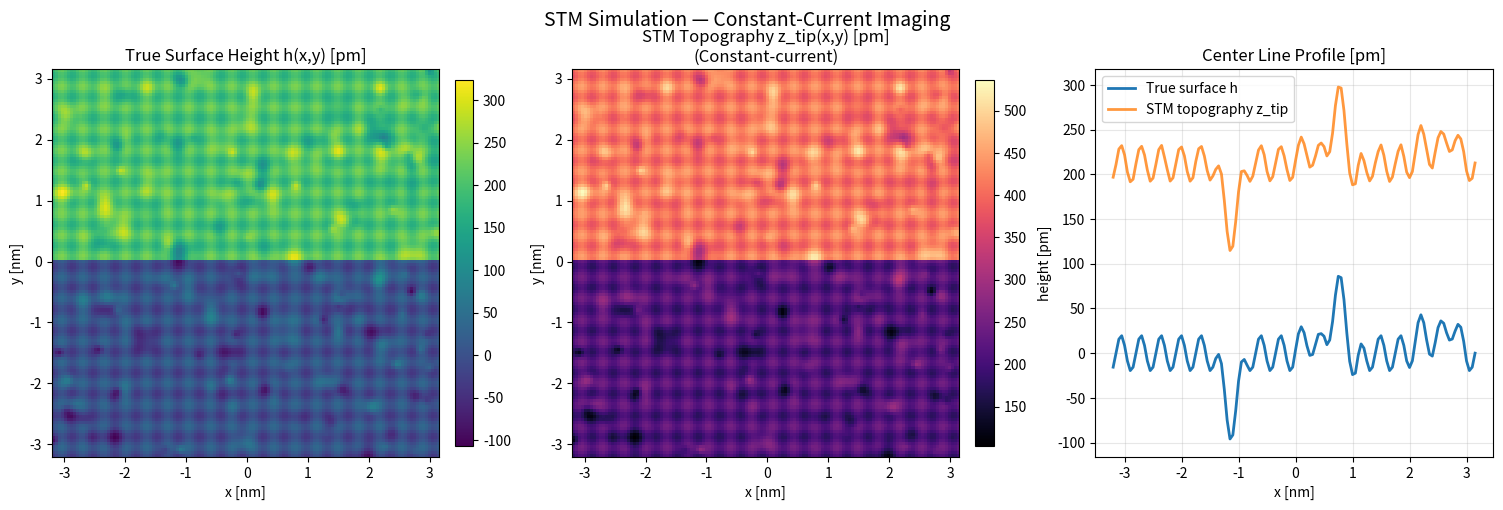

Recreate this plot in Python.
import numpy as np
import matplotlib.pyplot as plt

# -----------------------------
# STM CONSTANTS & UTILITIES
# -----------------------------
e = 1.602176634e-19      # Elementary charge [C]
hbar = 1.054_571_817e-34 # Reduced Planck constant [J·s]
m_e = 9.109_383_7015e-31 # Electron mass [kg]

def kappa(work_function_eV):
    """
    Tunneling decay constant κ = sqrt(2 m Φ) / ħ
    Φ given in eV → convert to Joules: Φ[J] = Φ[eV] * e
    """
    Phi_J = work_function_eV * e
    return np.sqrt(2 * m_e * Phi_J) / hbar  # [1/m]

def tunneling_current(V, z_gap, kappa_value, I0=1e-6):
    """
    Simple STM current model: I = I0 * V * exp(-2 κ z)
    - V: bias [V]
    - z_gap: tip-sample separation [m]
    - κ: decay constant [1/m]
    - I0: scale factor to keep numbers nice (arbitrary)
    Returns current [A]
    """
    return I0 * V * np.exp(-2 * kappa_value * z_gap)

# -----------------------------
# SURFACE MODELS
# -----------------------------
def make_surface(nx, ny, dx_nm, dy_nm, mode="lattice+step+defects",
                 amp_pm=50, lattice_nm=0.35, step_height_pm=200, defect_density=0.01):
    """
    Generate a synthetic sample surface height h(x,y).
    Units:
      - dx_nm, dy_nm: pixel size [nm] (display convenience)
      - Output height in meters (internally use SI)
    'amp_pm' = sinusoidal corrugation amplitude in picometers
    """
    x = (np.arange(nx) - nx/2) * dx_nm  # nm
    y = (np.arange(ny) - ny/2) * dy_nm  # nm
    X, Y = np.meshgrid(x, y, indexing='ij')

    h_pm = np.zeros((nx, ny))  # picometers

    if "lattice" in mode:
        a = lattice_nm
        h_pm += amp_pm * (np.sin(2*np.pi*X/a) + np.sin(2*np.pi*Y/a)) * 0.5

    if "step" in mode:
        # Single mono-atomic step across y=0
        h_pm += (Y > 0).astype(float) * step_height_pm

    if "defect" in mode or "defects" in mode:
        rng = np.random.default_rng(42)
        num_def = int(defect_density * nx * ny)
        for _ in range(num_def):
            i = rng.integers(0, nx)
            j = rng.integers(0, ny)
            radius = rng.integers(2, 6)
            bump = rng.choice([+1, -1]) * rng.uniform(20, 80)  # pm
            ii = slice(max(i-radius, 0), min(i+radius+1, nx))
            jj = slice(max(j-radius, 0), min(j+radius+1, ny))
            # Smooth gaussian-like bump
            ii_idx = np.arange(ii.start, ii.stop)[:, None]
            jj_idx = np.arange(jj.start, jj.stop)[None, :]
            rr2 = (ii_idx - i)**2 + (jj_idx - j)**2
            h_pm[ii, jj] += bump * np.exp(-rr2 / (2*(radius/2.0)**2))

    # Convert pm → meters
    h_m = h_pm * 1e-12
    return h_m, X, Y

# -----------------------------
# STM SCAN (CONSTANT-CURRENT)
# -----------------------------
def stm_scan_constant_current(h_surface_m,
                              V_bias=0.1,
                              work_function_eV=4.5,
                              I_set_nA=1.0,
                              z_init_A=6.0,
                              noise_frac=0.02,
                              lateral_kappa_variation=False):
    """
    Simulate a constant-current STM topography:
      - Given true surface height h(x,y) [m],
      - Find tip height z_tip(x,y) [m] so that I ≈ I_set at each (x,y).

    We mimic a simple feedback:
      I = I0 * V * exp(-2 κ (z_tip - h))
      Solve for z_tip:
        z_tip = h + (1/(2κ)) * ln(I0*V / I_set) + noise
    - Optionally add small lateral variations in κ to mimic local work function changes.
    """
    kappa0 = kappa(work_function_eV)
    I_set = I_set_nA * 1e-9
    I0 = 1e-6  # scale in current model

    nx, ny = h_surface_m.shape
    z_tip = np.zeros_like(h_surface_m)

    # Optional tiny spatial variation in barrier height/work function
    if lateral_kappa_variation:
        rng = np.random.default_rng(123)
        dPhi = 0.10  # ±0.10 eV local variation
        Phi_map = work_function_eV + dPhi * (rng.random((nx, ny)) - 0.5)
        kappa_map = kappa(Phi_map)
    else:
        kappa_map = np.full((nx, ny), kappa0)

    # Exact inversion for constant-current setpoint (plus small measurement noise)
    rng_noise = np.random.default_rng(7)
    meas_noise = rng_noise.normal(0.0, noise_frac, size=(nx, ny))  # fractional noise

    # Avoid log of zero/negative
    eps = 1e-24
    target_ratio = (I0 * V_bias) / np.maximum(I_set, eps)
    log_term = np.log(np.maximum(target_ratio, eps))

    # z_tip (m)
    z_tip = h_surface_m + (log_term / (2.0 * kappa_map))

    # Add small noise as random offset in measured current → equivalent height noise:
    # If I_meas = I_set * (1 + δ), then Δz ≈ (1/(2κ)) ln(1/(1+δ)) ≈ -(δ/(2κ)) for small δ.
    z_tip_noisy = z_tip - (meas_noise / (2.0 * kappa_map))

    # For reference: initial gap if surface were flat
    z_init_m = z_init_A * 1e-10

    info = {
        "kappa_mean": float(np.mean(kappa_map)),
        "kappa_std": float(np.std(kappa_map)),
        "z_offset_mean_A": float(np.mean((z_tip - h_surface_m)) * 1e10),
        "z_offset_std_A": float(np.std((z_tip - h_surface_m)) * 1e10),
        "z_init_A": z_init_A,
        "I_set_nA": I_set_nA,
        "V_bias_V": V_bias,
        "Phi_eV": work_function_eV,
        "noise_frac": noise_frac,
        "lateral_kappa_variation": lateral_kappa_variation,
    }

    return z_tip_noisy, info

# -----------------------------
# MAIN (USER INPUT + PLOTS)
# -----------------------------
def main():
    print("🧪 Scanning Tunneling Microscope (STM) — Constant-Current Simulation")
    print("\nConcept:")
    print(" - A sharp metallic tip is brought nanometers above a conducting surface.")
    print(" - Electrons quantum-tunnel across the gap; current I ∝ V · exp(-2 κ z).")
    print(" - A feedback loop moves the tip up/down to keep I = I_set constant.")
    print(" - The recorded tip height z_tip(x,y) is the STM 'topography'.\n")

    # ----- User inputs -----
    try:
        nx = int(input("Grid points along X (e.g., 128): ").strip() or "128")
        ny = int(input("Grid points along Y (e.g., 128): ").strip() or "128")
        dx_nm = float(input("Pixel size X [nm] (e.g., 0.05): ").strip() or "0.05")
        dy_nm = float(input("Pixel size Y [nm] (e.g., 0.05): ").strip() or "0.05")

        surface_mode = input("Surface type [lattice / lattice+step / lattice+step+defects] (default lattice+step+defects): ").strip() or "lattice+step+defects"
        amp_pm = float(input("Lattice corrugation amplitude [pm] (e.g., 40): ").strip() or "40")
        step_height_pm = float(input("Step height [pm] (e.g., 200): ").strip() or "200")
        defect_density = float(input("Defect density (0–0.05 recommended, e.g., 0.01): ").strip() or "0.01")
        lattice_nm = float(input("Lattice period [nm] (e.g., 0.35): ").strip() or "0.35")

        V_bias = float(input("Bias voltage V [V] (e.g., 0.1): ").strip() or "0.1")
        Phi_eV = float(input("Work function Φ [eV] (e.g., 4.5): ").strip() or "4.5")
        I_set_nA = float(input("Current setpoint [nA] (e.g., 1.0): ").strip() or "1.0")
        z_init_A = float(input("Initial gap guess [Å] (for info only, e.g., 6.0): ").strip() or "6.0")
        noise_frac = float(input("Measurement noise (fraction, e.g., 0.02 = 2%): ").strip() or "0.02")
        vary_kappa = input("Simulate lateral work-function variation? [y/N]: ").strip().lower() == "y"
    except Exception:
        print("Using defaults due to input error.")
        nx, ny = 128, 128
        dx_nm = dy_nm = 0.05
        surface_mode = "lattice+step+defects"
        amp_pm, step_height_pm = 40, 200
        defect_density, lattice_nm = 0.01, 0.35
        V_bias, Phi_eV, I_set_nA, z_init_A, noise_frac = 0.1, 4.5, 1.0, 6.0, 0.02
        vary_kappa = False

    # ----- Build surface -----
    mode_flag = surface_mode.lower()
    use_defects = "defect" in mode_flag
    use_step = "step" in mode_flag
    base_mode = "lattice"
    if use_step and use_defects:
        mode_used = "lattice+step+defects"
    elif use_step:
        mode_used = "lattice+step"
    else:
        mode_used = "lattice"

    h_surface_m, X_nm, Y_nm = make_surface(
        nx, ny, dx_nm, dy_nm,
        mode=mode_used,
        amp_pm=amp_pm,
        lattice_nm=lattice_nm,
        step_height_pm=step_height_pm,
        defect_density=defect_density
    )

    # ----- Simulate STM constant-current topography -----
    z_topo_m, info = stm_scan_constant_current(
        h_surface_m,
        V_bias=V_bias,
        work_function_eV=Phi_eV,
        I_set_nA=I_set_nA,
        z_init_A=z_init_A,
        noise_frac=noise_frac,
        lateral_kappa_variation=vary_kappa
    )

    # ----- Explanations / numbers -----
    print("\n📘 Explanations & Key Numbers")
    print(f" - Work function Φ = {Phi_eV:.2f} eV → κ = {info['kappa_mean']:.3e} 1/m (mean)")
    if info["lateral_kappa_variation"]:
        print(f"   (with lateral variation; κ std = {info['kappa_std']:.3e} 1/m)")
    print(f" - Current setpoint I_set = {info['I_set_nA']:.3f} nA at bias V = {info['V_bias_V']:.3f} V")
    print(f" - Constant-current offset <z_tip - h> ≈ {info['z_offset_mean_A']:.2f} Å (std {info['z_offset_std_A']:.2f} Å)")
    print(" - In constant-current mode, the apparent height includes true topography")
    print("   + electronic effects (work-function/barrier changes) + noise.")
    print(" - Because I ~ exp(-2κz), even picometer height changes cause sizable current changes.")

    # ----- Plots -----
    extent_nm = [X_nm.min(), X_nm.max(), Y_nm.min(), Y_nm.max()]

    fig, axs = plt.subplots(1, 3, figsize=(15, 4.8), constrained_layout=True)

    im0 = axs[0].imshow(h_surface_m.T * 1e12, origin='lower', extent=extent_nm, cmap='viridis', aspect='equal')
    axs[0].set_title("True Surface Height h(x,y) [pm]")
    axs[0].set_xlabel("x [nm]"); axs[0].set_ylabel("y [nm]")
    fig.colorbar(im0, ax=axs[0], fraction=0.046, pad=0.04)

    im1 = axs[1].imshow(z_topo_m.T * 1e12, origin='lower', extent=extent_nm, cmap='magma', aspect='equal')
    axs[1].set_title("STM Topography z_tip(x,y) [pm]\n(Constant-current)")
    axs[1].set_xlabel("x [nm]"); axs[1].set_ylabel("y [nm]")
    fig.colorbar(im1, ax=axs[1], fraction=0.046, pad=0.04)

    # Line profile through the center
    mid = ny // 2
    x_axis_nm = X_nm[:, 0]
    axs[2].plot(x_axis_nm, (h_surface_m[:, mid] * 1e12), label="True surface h", lw=2)
    axs[2].plot(x_axis_nm, (z_topo_m[:, mid] * 1e12), label="STM topography z_tip", lw=2, alpha=0.8)
    axs[2].set_title("Center Line Profile [pm]")
    axs[2].set_xlabel("x [nm]"); axs[2].set_ylabel("height [pm]")
    axs[2].legend()
    axs[2].grid(True, alpha=0.3)

    plt.suptitle("STM Simulation — Constant-Current Imaging", y=1.03, fontsize=14)
    plt.show()

if __name__ == "__main__":
    main()
